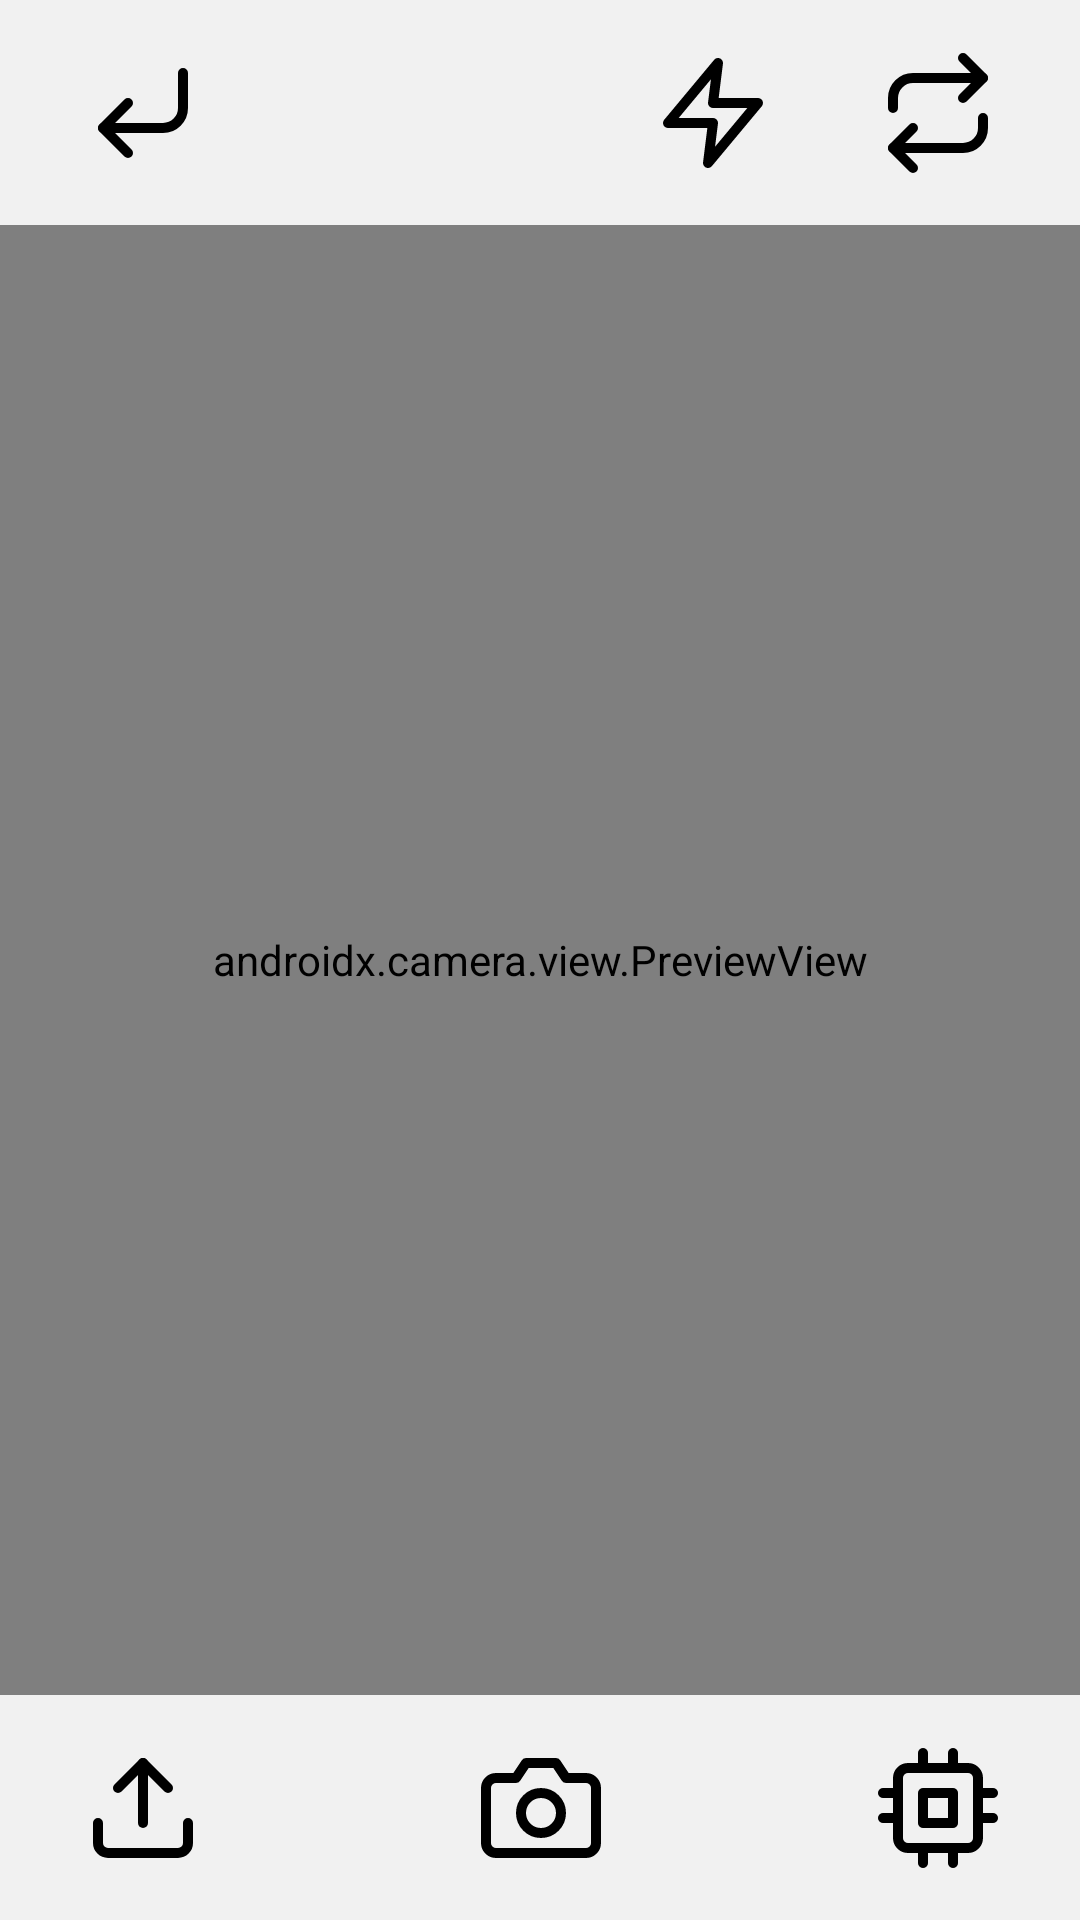

Produce the Android XML layout that renders to this screen, including the resource entries it uses.
<!-- AndroidManifest.xml: application theme Theme.DermoCura -->
<!-- res/layout/activity_image_analyization.xml -->
<?xml version="1.0" encoding="utf-8"?>
<androidx.constraintlayout.widget.ConstraintLayout xmlns:android="http://schemas.android.com/apk/res/android"
    xmlns:app="http://schemas.android.com/apk/res-auto"
    xmlns:tools="http://schemas.android.com/tools"
    android:id="@+id/main"
    android:layout_width="match_parent"
    android:layout_height="match_parent"
    tools:context=".ImageAnalyization"
    android:background="@color/ActivityBackground">

    <androidx.constraintlayout.widget.ConstraintLayout
        android:id="@+id/Layer1"
        android:layout_width="match_parent"
        android:layout_height="75dp"
        app:layout_constraintEnd_toEndOf="parent"
        app:layout_constraintStart_toStartOf="parent"
        app:layout_constraintTop_toTopOf="parent"
        app:layout_constraintBottom_toTopOf="@+id/cameraPreview">

        <ImageButton
            android:id="@+id/btnReturn"
            android:layout_width="75dp"
            android:layout_height="match_parent"
            android:background="@null"
            app:layout_constraintBottom_toBottomOf="parent"
            app:layout_constraintStart_toStartOf="parent"
            app:layout_constraintTop_toTopOf="parent"
            android:src="@drawable/btn_return"
            android:layout_marginStart="10dp"/>

        <ImageButton
            android:id="@+id/btnToggleFlash"
            android:layout_width="75dp"
            android:layout_height="match_parent"
            android:background="@null"
            android:src="@drawable/btn_flashon"
            app:layout_constraintBottom_toBottomOf="parent"
            app:layout_constraintEnd_toStartOf="@+id/btnToggleFlip"
            app:layout_constraintTop_toTopOf="parent" />

        <ImageButton
            android:id="@+id/btnToggleFlip"
            android:layout_width="75dp"
            android:layout_height="match_parent"
            android:background="@null"
            app:layout_constraintBottom_toBottomOf="parent"
            app:layout_constraintEnd_toEndOf="parent"
            app:layout_constraintTop_toTopOf="parent"
            android:layout_marginEnd="10dp"
            android:src="@drawable/btn_flip"/>


    </androidx.constraintlayout.widget.ConstraintLayout>

    <androidx.constraintlayout.widget.ConstraintLayout
        android:id="@+id/Layer3"
        android:layout_width="match_parent"
        android:layout_height="75dp"
        app:layout_constraintBottom_toBottomOf="parent"
        app:layout_constraintEnd_toEndOf="parent"
        app:layout_constraintStart_toStartOf="parent"
        app:layout_constraintTop_toBottomOf="@+id/cameraPreview">

        <ImageButton
            android:id="@+id/btnUpload"
            android:layout_width="75dp"
            android:layout_height="match_parent"
            android:background="@null"
            app:layout_constraintBottom_toBottomOf="parent"
            app:layout_constraintStart_toStartOf="parent"
            app:layout_constraintTop_toTopOf="parent"
            android:layout_marginStart="10dp"
            android:src="@drawable/btn_upload"/>

        <ImageButton
            android:id="@+id/btnCamera"
            android:layout_width="75dp"
            android:layout_height="match_parent"
            android:background="@null"
            app:layout_constraintStart_toEndOf="@id/btnUpload"
            app:layout_constraintEnd_toStartOf="@id/btnProcess"
            app:layout_constraintTop_toTopOf="parent"
            app:layout_constraintBottom_toBottomOf="parent"
            android:src="@drawable/btn_camera"/>

        <ImageButton
            android:id="@+id/btnProcess"
            android:layout_width="75dp"
            android:layout_height="match_parent"
            android:background="@null"
            app:layout_constraintTop_toTopOf="parent"
            app:layout_constraintBottom_toBottomOf="parent"
            app:layout_constraintEnd_toEndOf="parent"
            android:src="@drawable/btn_process"
            android:layout_marginEnd="10dp"/>

    </androidx.constraintlayout.widget.ConstraintLayout>

    <androidx.camera.view.PreviewView
        android:id="@+id/cameraPreview"
        android:background="@color/black"
        android:layout_width="match_parent"
        android:layout_height="0dp"
        app:layout_constraintBottom_toTopOf="@id/Layer3"
        app:layout_constraintTop_toBottomOf="@id/Layer1"
        app:layout_constraintEnd_toEndOf="parent"
        app:layout_constraintStart_toStartOf="parent"/>


    




</androidx.constraintlayout.widget.ConstraintLayout>
<!-- resources referenced by this layout -->
<resources>
  <color name="ActivityBackground">#F1F1F1</color>
  <color name="black">#FF000000</color>
  <!-- drawable btn_camera (drawable) -->
  <vector xmlns:android="http://schemas.android.com/apk/res/android"
      android:width="40dp"
      android:height="40dp"
      android:viewportWidth="24"
      android:viewportHeight="24">
    <path
        android:pathData="M23,19a2,2 0,0 1,-2 2H3a2,2 0,0 1,-2 -2V8a2,2 0,0 1,2 -2h4l2,-3h6l2,3h4a2,2 0,0 1,2 2z"
        android:strokeLineJoin="round"
        android:strokeWidth="2"
        android:fillColor="#00000000"
        android:strokeColor="@color/AssetColor"
        android:strokeLineCap="round"/>
    <path
        android:pathData="M12,13m-4,0a4,4 0,1 1,8 0a4,4 0,1 1,-8 0"
        android:strokeLineJoin="round"
        android:strokeWidth="2"
        android:fillColor="#00000000"
        android:strokeColor="@color/AssetColor"
        android:strokeLineCap="round"/>
  </vector>
  <!-- drawable btn_flashon (drawable) -->
  <vector xmlns:android="http://schemas.android.com/apk/res/android"
      android:width="40dp"
      android:height="40dp"
      android:viewportWidth="24"
      android:viewportHeight="24">
    <path
        android:pathData="M13,2l-10,12l9,0l-1,8l10,-12l-9,0l1,-8z"
        android:strokeLineJoin="round"
        android:strokeWidth="2"
        android:fillColor="#00000000"
        android:strokeColor="@color/AssetColor"
        android:strokeLineCap="round"/>
  </vector>
  <!-- drawable btn_return (drawable) -->
  <vector xmlns:android="http://schemas.android.com/apk/res/android"
      android:width="40dp"
      android:height="40dp"
      android:viewportWidth="24"
      android:viewportHeight="24">
    <path
        android:pathData="M9,10l-5,5l5,5"
        android:strokeLineJoin="round"
        android:strokeWidth="2"
        android:fillColor="#00000000"
        android:strokeColor="@color/AssetColor"
        android:strokeLineCap="round"/>
    <path
        android:pathData="M20,4v7a4,4 0,0 1,-4 4H4"
        android:strokeLineJoin="round"
        android:strokeWidth="2"
        android:fillColor="#00000000"
        android:strokeColor="@color/AssetColor"
        android:strokeLineCap="round"/>
  </vector>
  <!-- drawable btn_upload (drawable) -->
  <vector xmlns:android="http://schemas.android.com/apk/res/android"
      android:width="40dp"
      android:height="40dp"
      android:viewportWidth="24"
      android:viewportHeight="24">
    <path
        android:pathData="M21,15v4a2,2 0,0 1,-2 2H5a2,2 0,0 1,-2 -2v-4"
        android:strokeLineJoin="round"
        android:strokeWidth="2"
        android:fillColor="#00000000"
        android:strokeColor="@color/AssetColor"
        android:strokeLineCap="round"/>
    <path
        android:pathData="M17,8l-5,-5l-5,5"
        android:strokeLineJoin="round"
        android:strokeWidth="2"
        android:fillColor="#00000000"
        android:strokeColor="@color/AssetColor"
        android:strokeLineCap="round"/>
    <path
        android:pathData="M12,3L12,15"
        android:strokeLineJoin="round"
        android:strokeWidth="2"
        android:fillColor="#00000000"
        android:strokeColor="@color/AssetColor"
        android:strokeLineCap="round"/>
  </vector>
  <style name="Theme.DermoCura" parent="Base.Theme.DermoCura" />
  <color name="AssetColor">#000000</color>
  <style name="Base.Theme.DermoCura" parent="Theme.Material3.DayNight.NoActionBar">
          <item name="shapeAppearanceOverlay">@style/RoundedButtonStyle</item>
      </style>
  <style name="RoundedButtonStyle" parent="">
          <item name="cornerFamily">rounded</item>
          <item name="cornerSize">20dp</item>
          <item name="android:textColor">@color/TextColor</item>
      </style>
  <color name="TextColor">#000000</color>
</resources>
